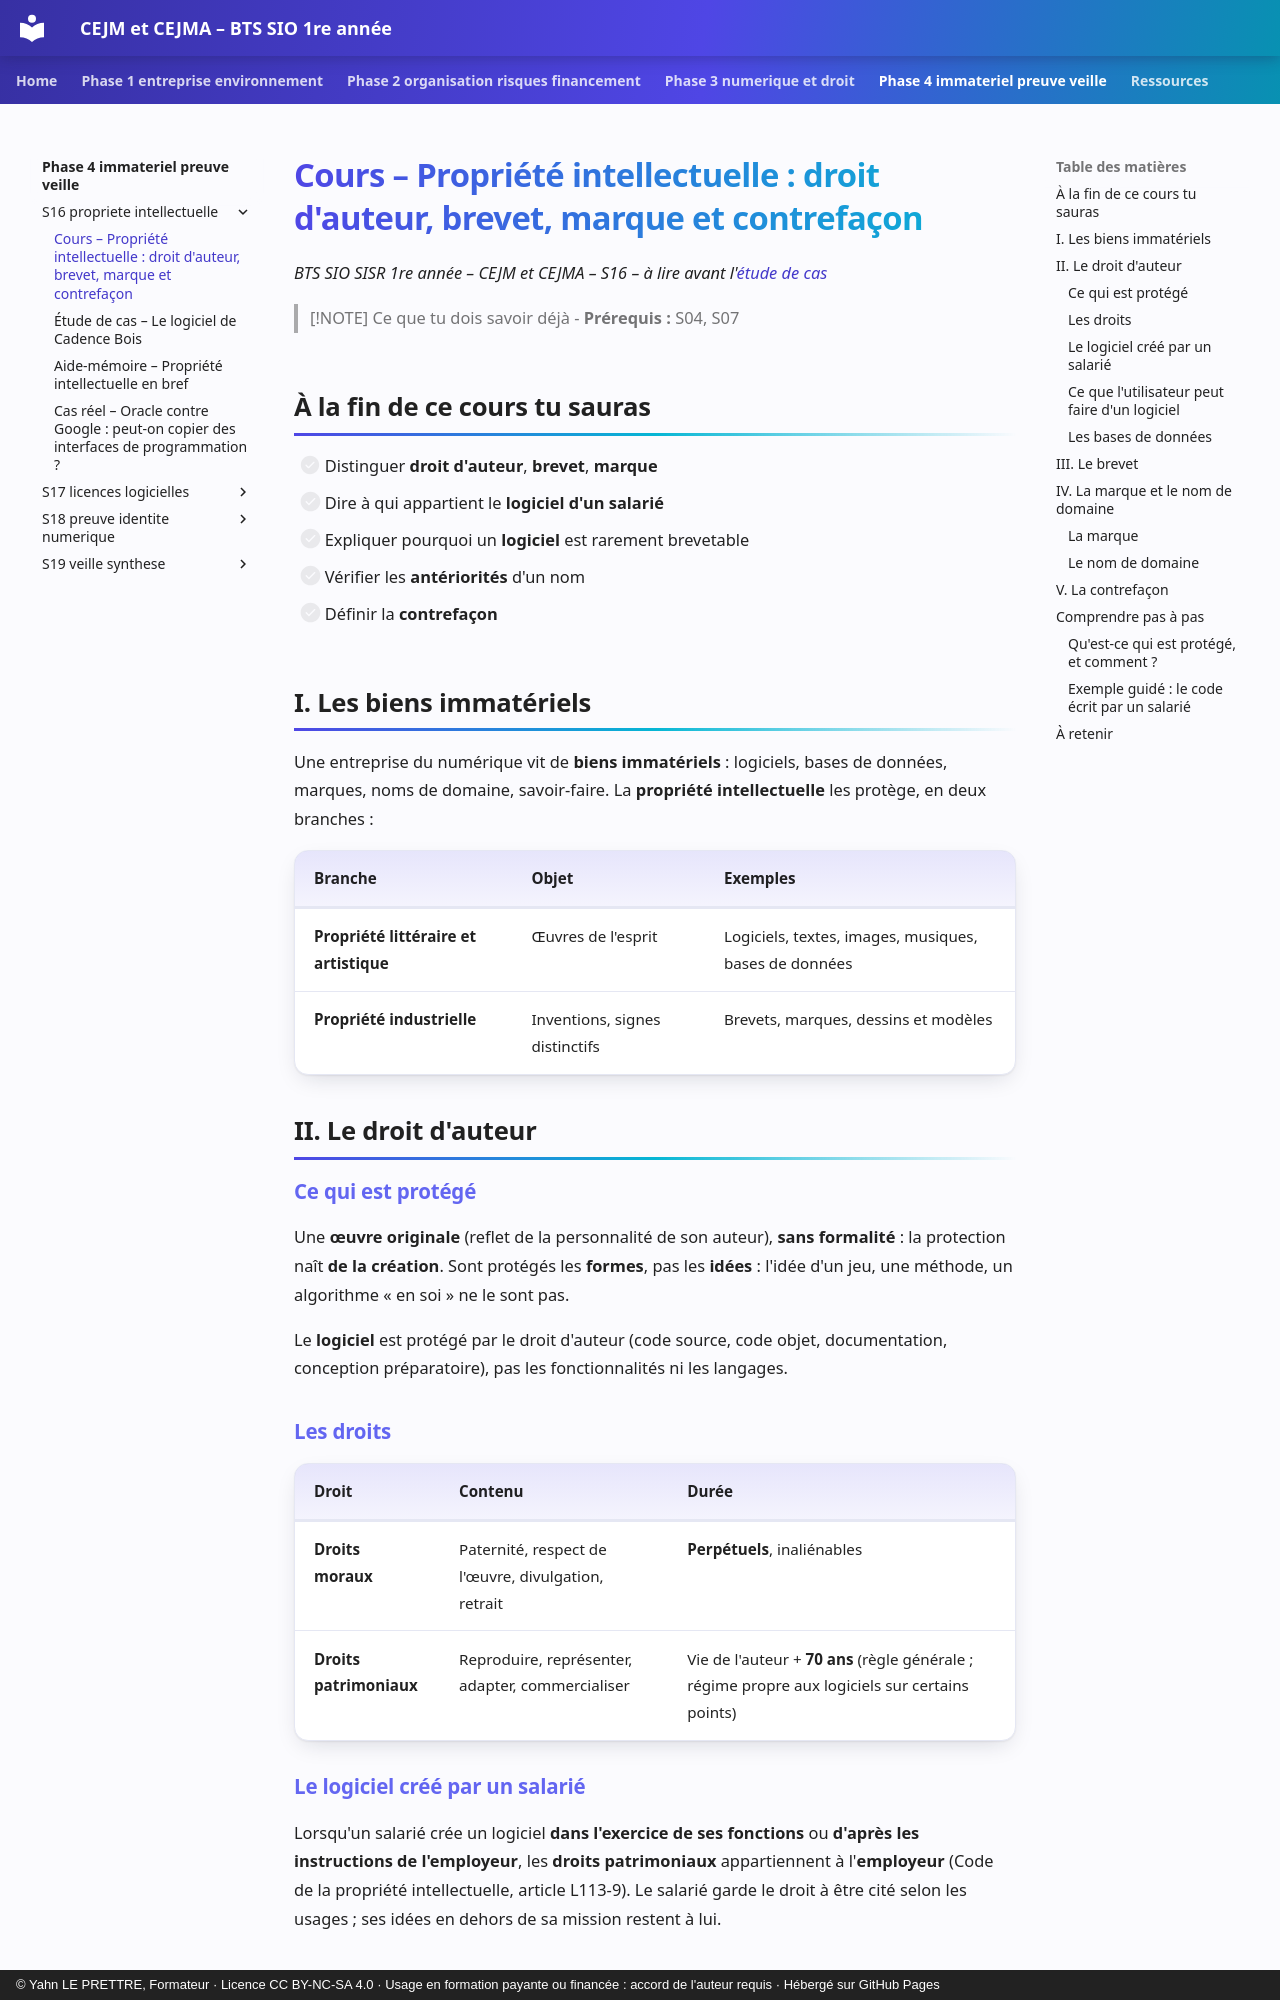

repository: YahnLP/bts1-sio-sisr-cejma · page: phase-4-immateriel-preuve-veille/S16-propriete-intellectuelle/01-cours/index.html · generator: mkdocs · copyright: © Yahn LE PRETTRE, Formateur · Licence CC BY-NC-SA 4.0 · Usage en formation payante ou financée : accord de l'auteur requis · Hébergé sur GitHub Pages

# Cours – Propriété intellectuelle : droit d'auteur, brevet, marque et contrefaçon

*BTS SIO SISR 1re année – CEJM et CEJMA – S16 – à lire avant l'[étude de cas](02-etude-de-cas.md)*

> [!NOTE] Ce que tu dois savoir déjà
> - **Prérequis :** S04, S07

## À la fin de ce cours tu sauras

- [ ] Distinguer **droit d'auteur**, **brevet**, **marque**
- [ ] Dire à qui appartient le **logiciel d'un salarié**
- [ ] Expliquer pourquoi un **logiciel** est rarement brevetable
- [ ] Vérifier les **antériorités** d'un nom
- [ ] Définir la **contrefaçon**

## I. Les biens immatériels

Une entreprise du numérique vit de **biens immatériels** : logiciels, bases de données, marques, noms de domaine, savoir-faire. La **propriété intellectuelle** les protège, en deux branches :

| Branche | Objet | Exemples |
|---|---|---|
| **Propriété littéraire et artistique** | Œuvres de l'esprit | Logiciels, textes, images, musiques, bases de données |
| **Propriété industrielle** | Inventions, signes distinctifs | Brevets, marques, dessins et modèles |

## II. Le droit d'auteur

### Ce qui est protégé

Une **œuvre originale** (reflet de la personnalité de son auteur), **sans formalité** : la protection naît **de la création**. Sont protégés les **formes**, pas les **idées** : l'idée d'un jeu, une méthode, un algorithme « en soi » ne le sont pas.

Le **logiciel** est protégé par le droit d'auteur (code source, code objet, documentation, conception préparatoire), pas les fonctionnalités ni les langages.

### Les droits

| Droit | Contenu | Durée |
|---|---|---|
| **Droits moraux** | Paternité, respect de l'œuvre, divulgation, retrait | **Perpétuels**, inaliénables |
| **Droits patrimoniaux** | Reproduire, représenter, adapter, commercialiser | Vie de l'auteur + **70 ans** (règle générale ; régime propre aux logiciels sur certains points) |

### Le logiciel créé par un salarié

Lorsqu'un salarié crée un logiciel **dans l'exercice de ses fonctions** ou **d'après les instructions de l'employeur**, les **droits patrimoniaux** appartiennent à l'**employeur** (Code de la propriété intellectuelle, article L113-9). Le salarié garde le droit à être cité selon les usages ; ses idées en dehors de sa mission restent à lui.
